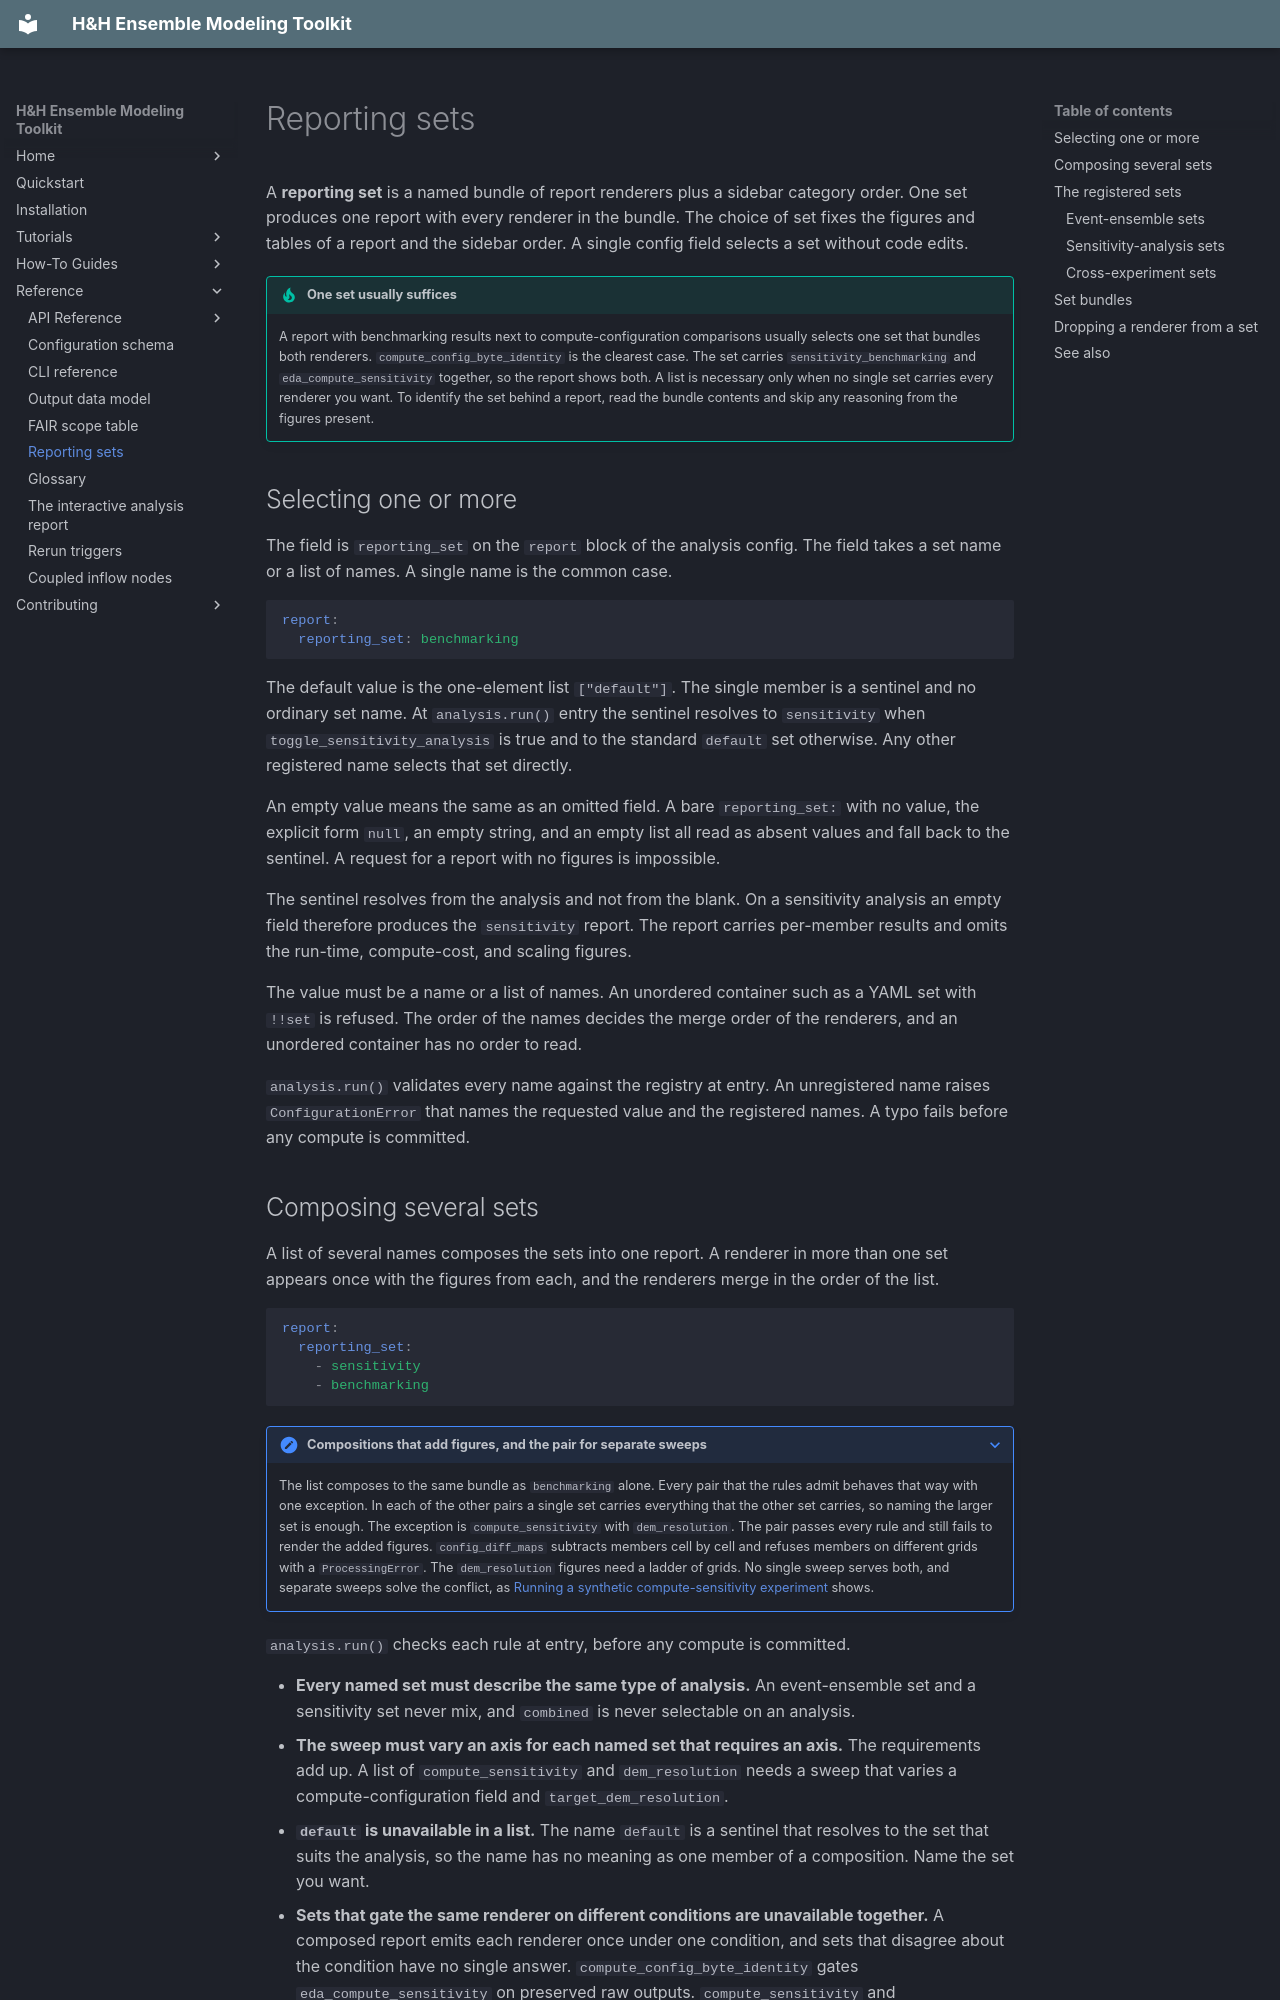

repository: lassiterdc/hhemt · page: reference/reporting-sets/index.html · generator: mkdocs

# Reporting sets

A **reporting set** is a named bundle of report renderers plus a sidebar category order. One set produces one report with every renderer in the bundle. The choice of set fixes the figures and tables of a report and the sidebar order. A single config field selects a set without code edits.

!!! tip "One set usually suffices"
    A report with benchmarking results next to compute-configuration comparisons usually selects one set that bundles both renderers. `compute_config_byte_identity` is the clearest case. The set carries `sensitivity_benchmarking` and `eda_compute_sensitivity` together, so the report shows both. A list is necessary only when no single set carries every renderer you want. To identify the set behind a report, read the bundle contents and skip any reasoning from the figures present.

## Selecting one or more

The field is `reporting_set` on the `report` block of the analysis config. The field takes a set name or a list of names. A single name is the common case.

```yaml
report:
  reporting_set: benchmarking
```

The default value is the one-element list `["default"]`. The single member is a sentinel and no ordinary set name. At `analysis.run()` entry the sentinel resolves to `sensitivity` when `toggle_sensitivity_analysis` is true and to the standard `default` set otherwise. Any other registered name selects that set directly.

An empty value means the same as an omitted field. A bare `reporting_set:` with no value, the explicit form `null`, an empty string, and an empty list all read as absent values and fall back to the sentinel. A request for a report with no figures is impossible.

The sentinel resolves from the analysis and not from the blank. On a sensitivity analysis an empty field therefore produces the `sensitivity` report. The report carries per-member results and omits the run-time, compute-cost, and scaling figures.

The value must be a name or a list of names. An unordered container such as a YAML set with `!!set` is refused. The order of the names decides the merge order of the renderers, and an unordered container has no order to read.

`analysis.run()` validates every name against the registry at entry. An unregistered name raises `ConfigurationError` that names the requested value and the registered names. A typo fails before any compute is committed.
